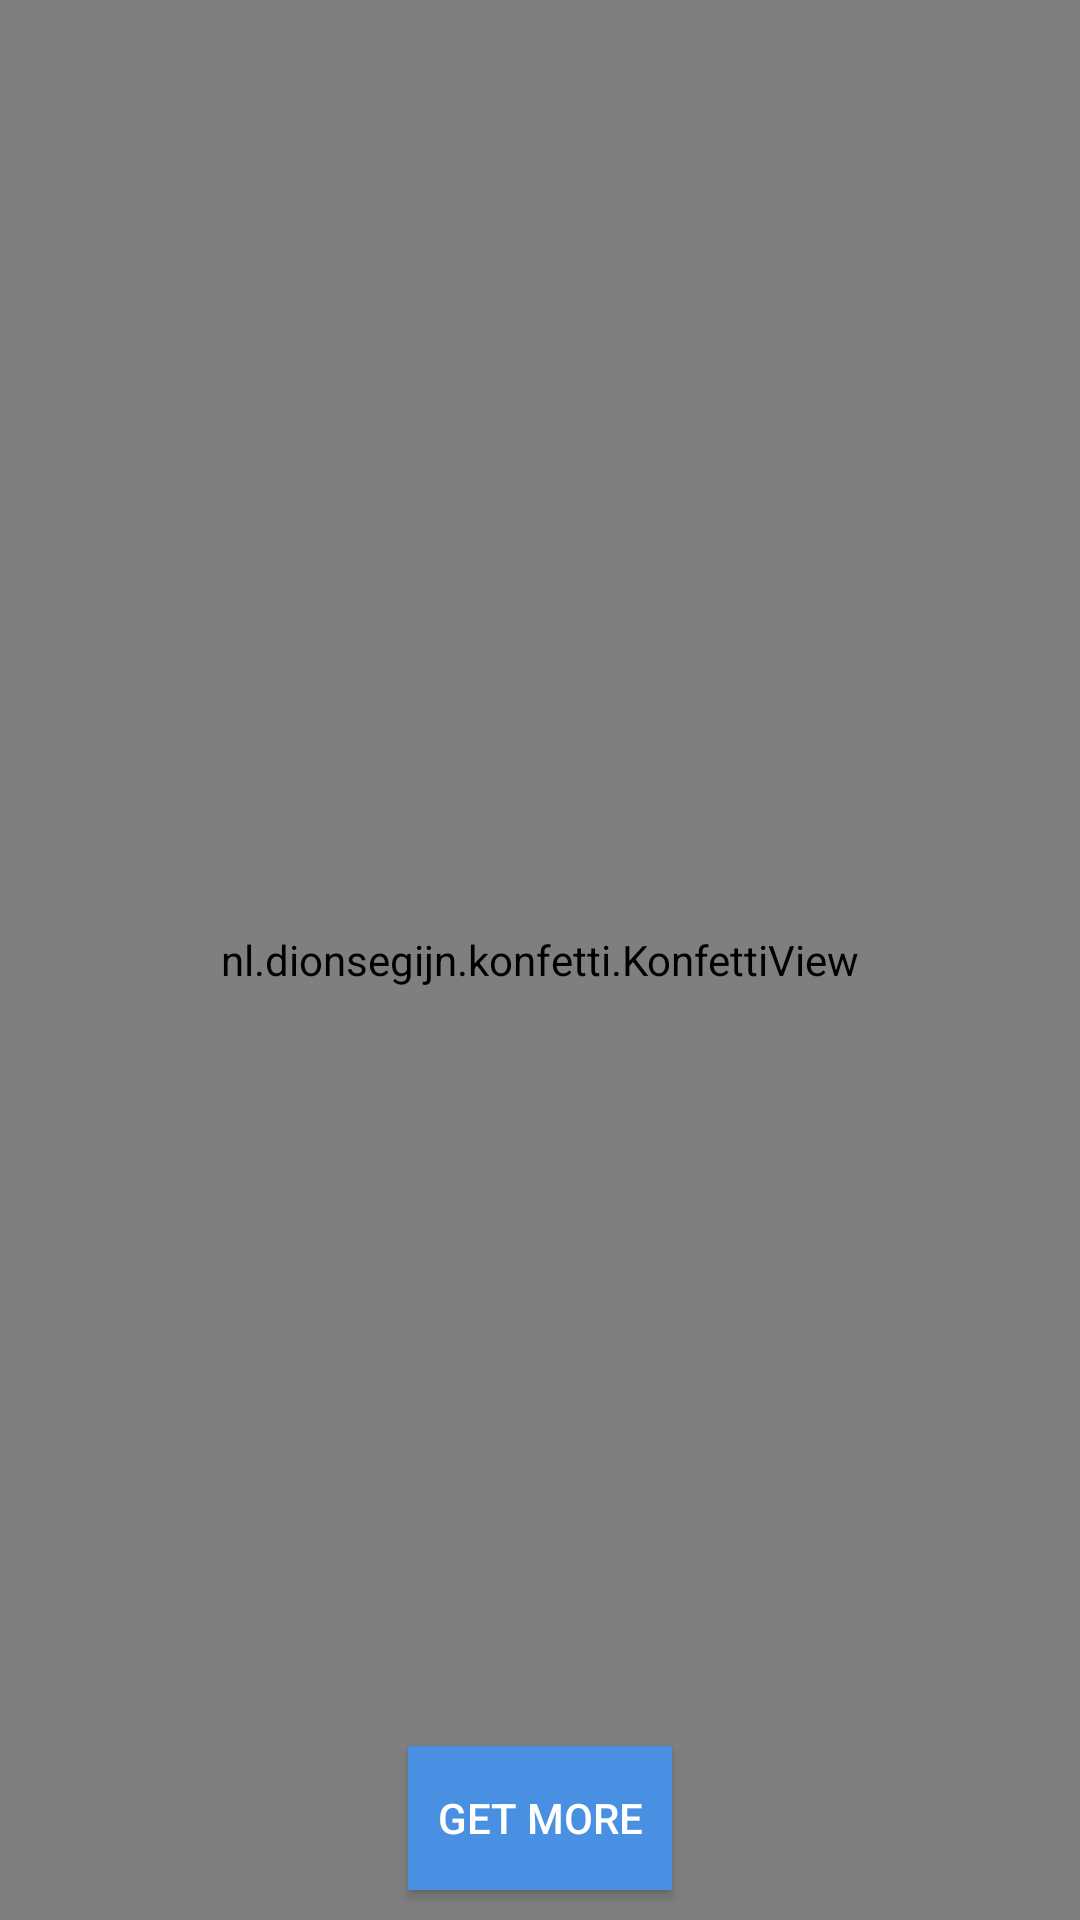

Reconstruct the res/layout file that produces this screen, plus the resources it refers to.
<!-- AndroidManifest.xml: application theme AppTheme -->
<!-- res/layout/activity_congrats.xml -->
<?xml version="1.0" encoding="utf-8"?>
<RelativeLayout xmlns:android="http://schemas.android.com/apk/res/android"
    xmlns:tools="http://schemas.android.com/tools"
    android:background="#e5e5ff"
    android:layout_width="match_parent"
    android:layout_height="match_parent"
    tools:context="com.vp.valleysmarthome.activities.CongratsActivity">


    <nl.dionsegijn.konfetti.KonfettiView
        android:id="@+id/viewKonfetti"
        android:layout_width="match_parent"
        android:layout_height="match_parent" />


    <Button
        android:id="@+id/getMore"
        android:layout_width="wrap_content"
        android:layout_height="wrap_content"
        android:background="#4990e2"
        android:layout_alignParentBottom="true"
        android:layout_centerHorizontal="true"
        android:textColor="@android:color/white"
        android:layout_marginBottom="10dp"
        android:text="Get More"/>

</RelativeLayout>
<!-- resources referenced by this layout -->
<resources>
  <style name="AppTheme" parent="Theme.AppCompat.Light.DarkActionBar">
          
          <item name="colorPrimary">@color/colorPrimary</item>
          <item name="colorPrimaryDark">@color/colorPrimaryDark</item>
          <item name="colorAccent">@color/colorAccent</item>
      </style>
  <!-- not gathered from this repository: default colours our renderer supplied (Android Studio template values) -->
  <color name="colorPrimary">#FF6200EE</color>
  <color name="colorPrimaryDark">#FF3700B3</color>
  <color name="colorAccent">#FF03DAC5</color>
</resources>
